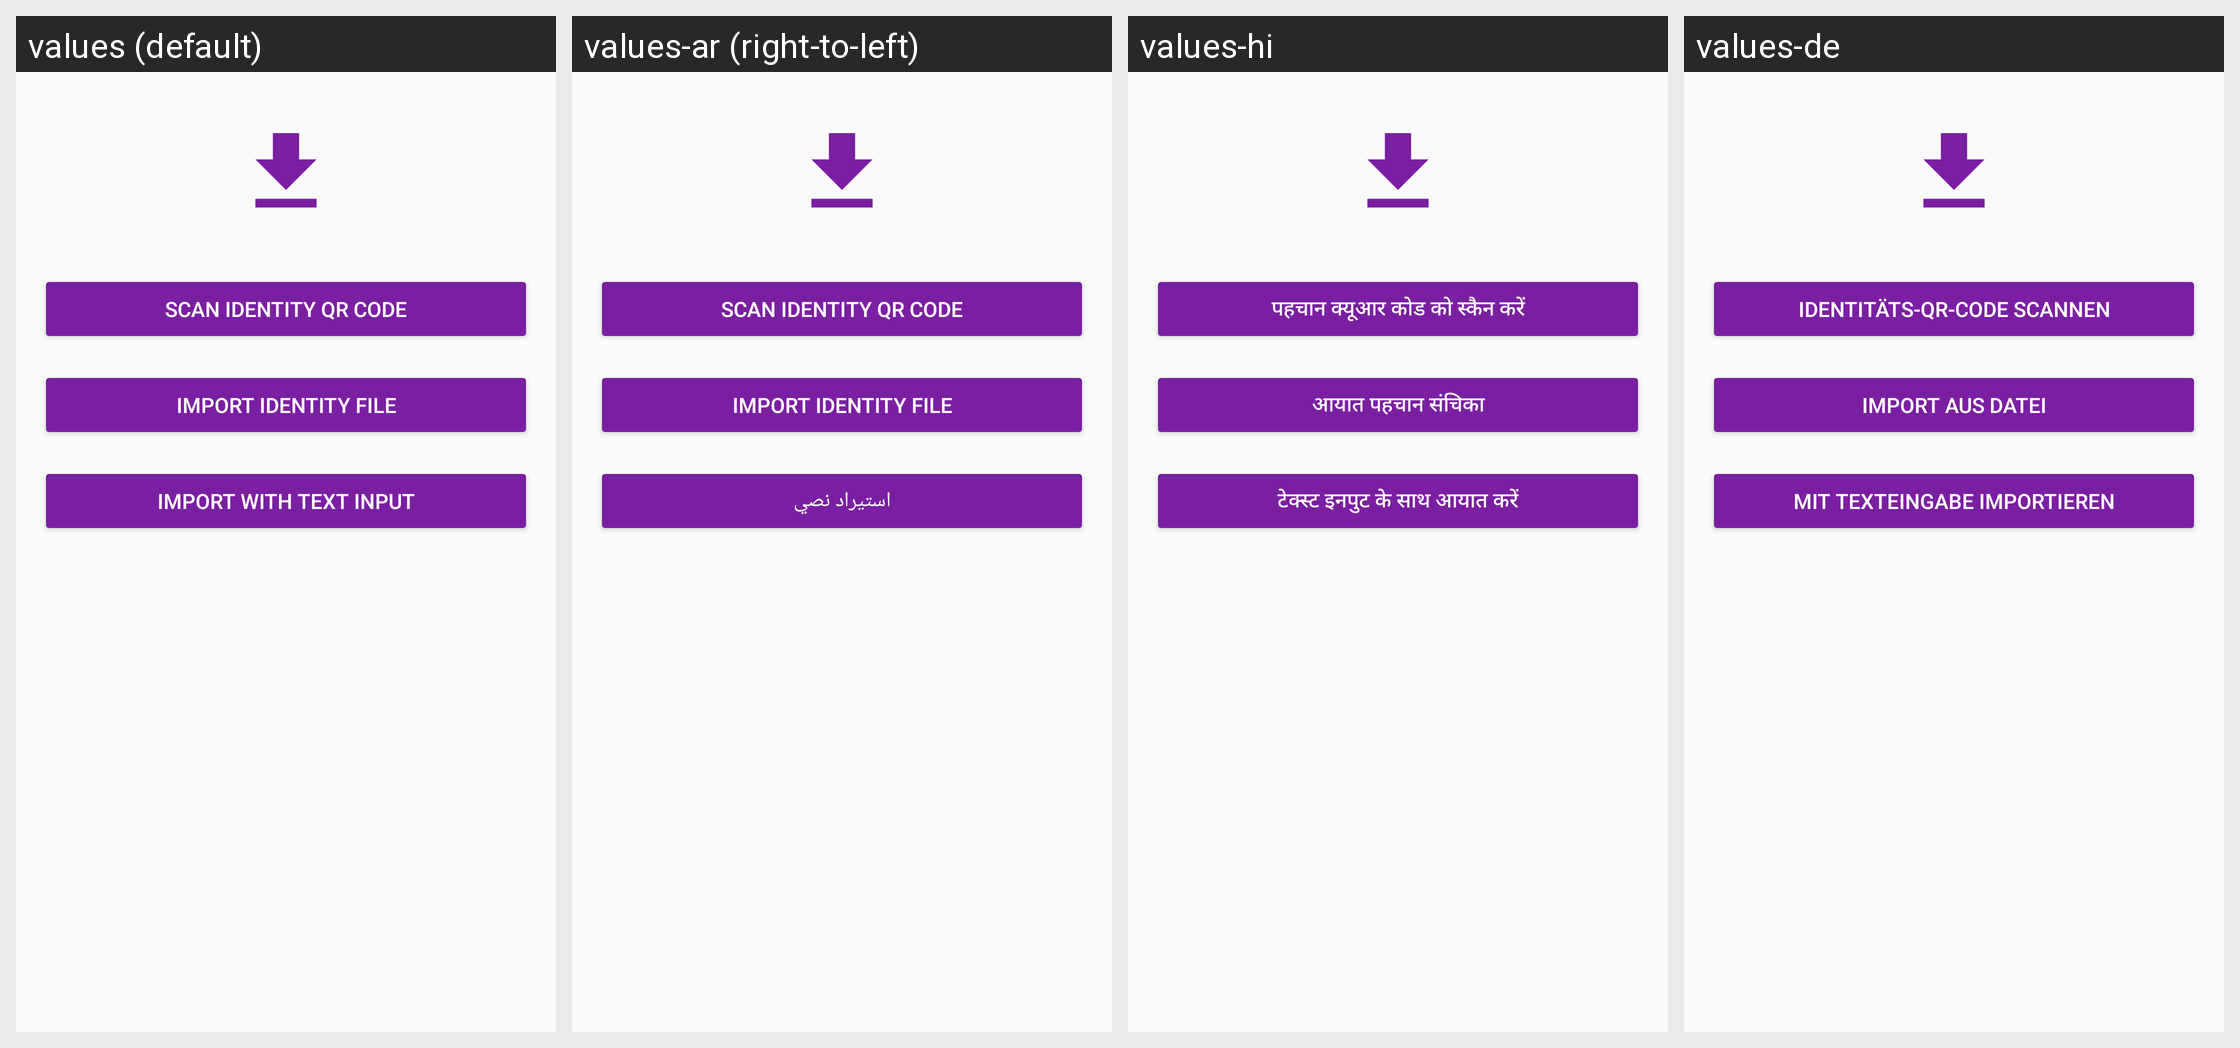

This grid shows one Android layout under several languages. Give, for every string resource on the screen, its name, the default text and each shown locale's text.
Android screen res/layout/activity_import_options.xml rendered under 4 locales, left to right: values (default), values-ar (right-to-left), values-hi, values-de. Device: Nexus 5 (rendered at 1080×1920; each locale shown at half size, 540×960, under a caption strip naming it); theme AppTheme.
Other locales in the repository, not shown: values-ca, values-cs, values-es, values-fi, values-fr, values-he, values-hu, values-id, values-it, values-ja, values-ko, values-nl, values-no, values-pl, values-pt, values-ru, values-sl, values-sv, values-zh.
Strings drawn on this screen, with the default value and each locale's value (text and hints the layout hard-codes, and strings that could not be matched under every locale, appear in the picture but are not listed):

button_scan_secret
  values: Scan identity QR code
  values-ar: Scan identity QR code
  values-hi: पहचान क्यूआर कोड को स्कैन करें
  values-de: Identitäts-QR-Code scannen

import_identity_file
  values: Import identity file
  values-ar: Import identity file
  values-hi: आयात पहचान संचिका
  values-de: Import aus Datei

button_text_import
  values: Import with text input
  values-ar: استيراد نصي
  values-hi: टेक्स्ट इनपुट के साथ आयात करें
  values-de: Mit Texteingabe importieren
